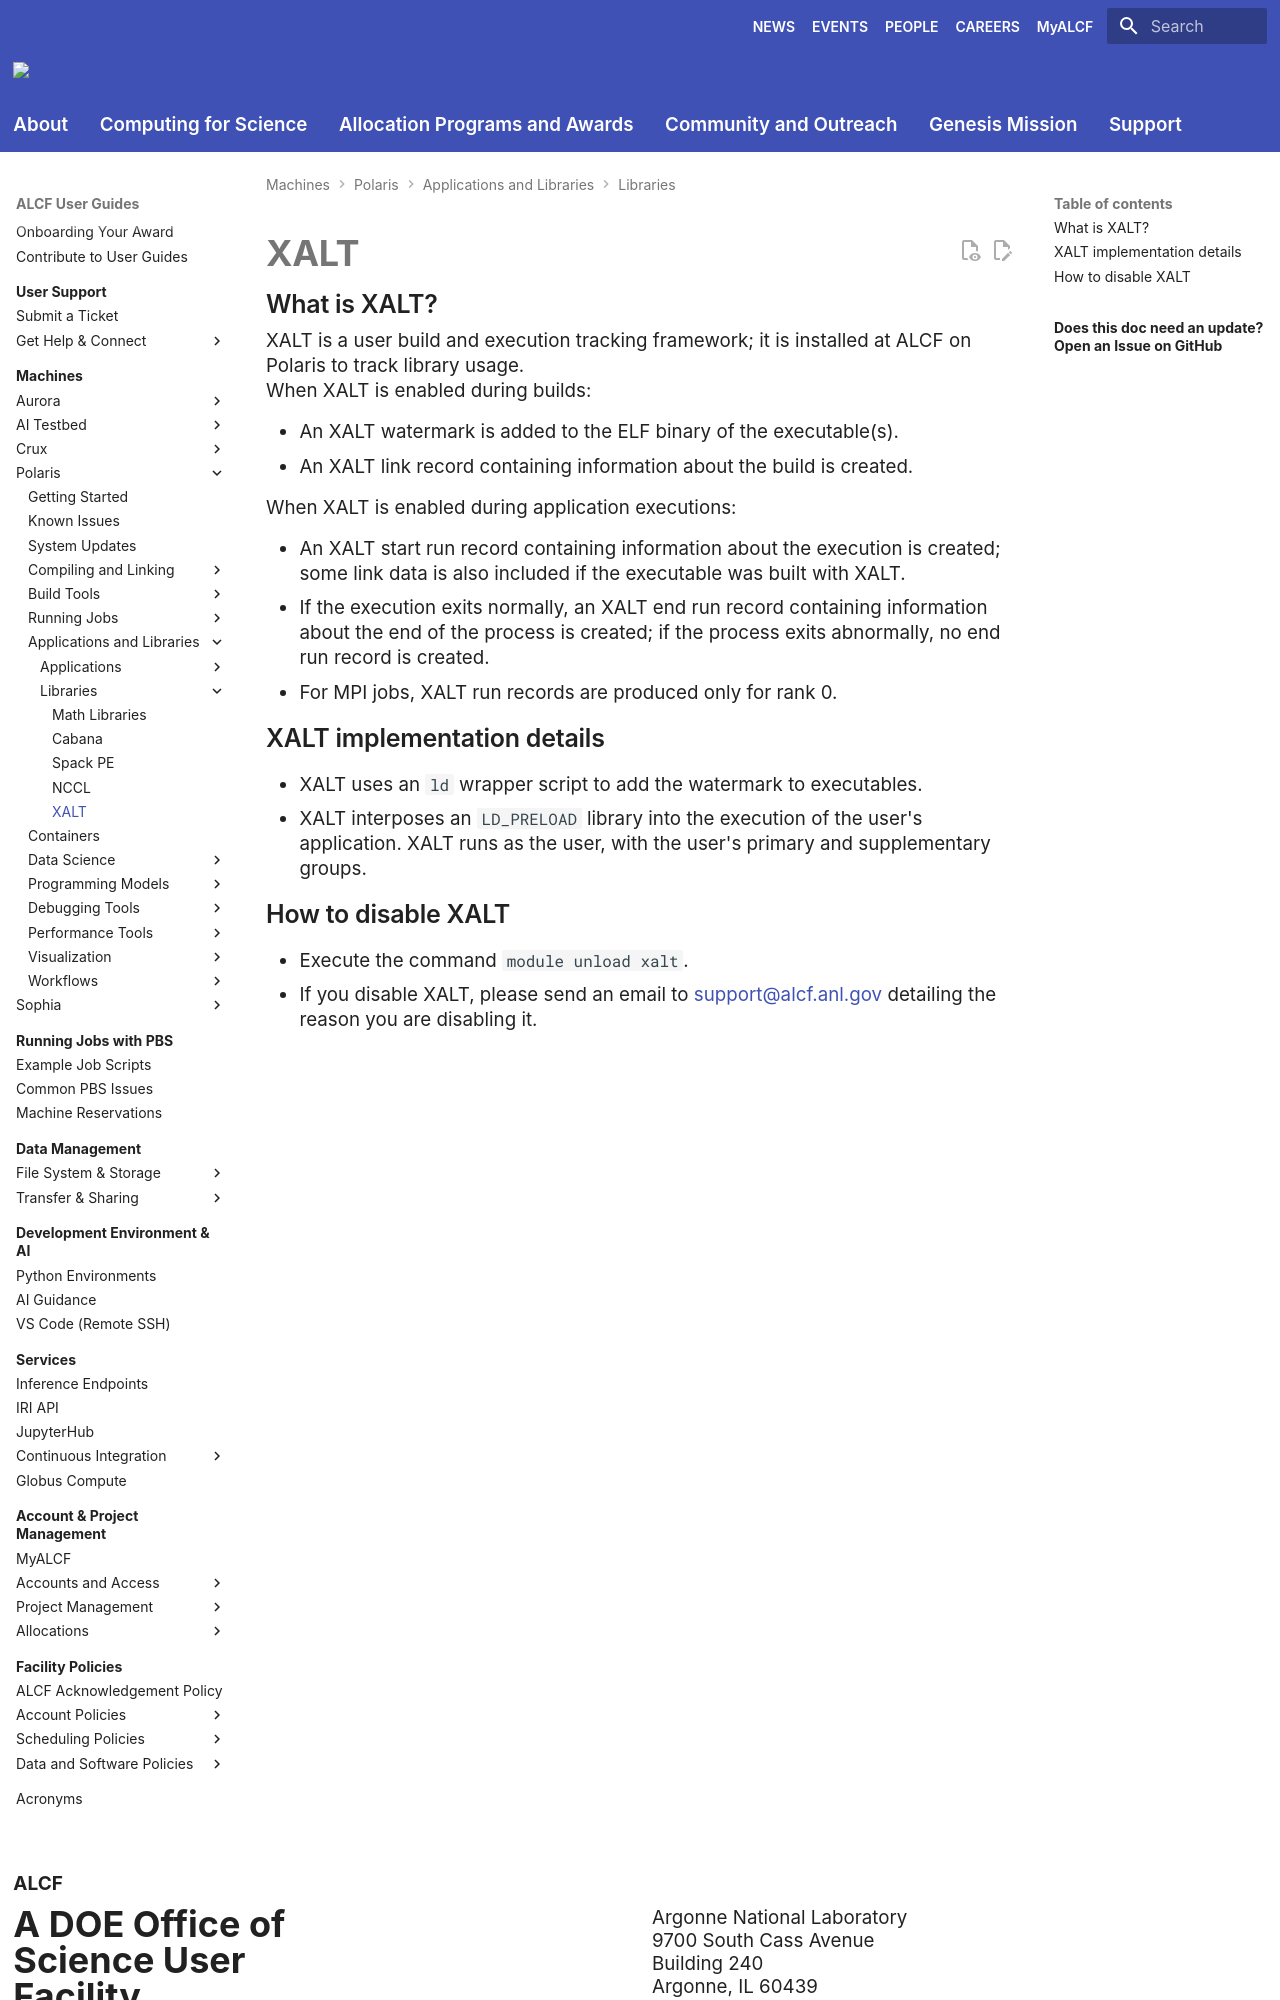

repository: argonne-lcf/user-guides · page: polaris/applications-and-libraries/libraries/xalt/index.html · generator: mkdocs

# XALT

## What is XALT?

XALT is a user build and execution tracking framework; it is installed at ALCF on Polaris to track library usage.

When XALT is enabled during builds:

- An XALT watermark is added to the ELF binary of the executable(s).
- An XALT link record containing information about the build is created.
  
When XALT is enabled during application executions:

- An XALT start run record containing information about the execution is created; some link data is also included if the executable was built with XALT.
- If the execution exits normally, an XALT end run record containing information about the end of the process is created; if the process exits abnormally, no end run record is created.
- For MPI jobs, XALT run records are produced only for rank 0.

## XALT implementation details

- XALT uses an `ld` wrapper script to add the watermark to executables.
- XALT interposes an `LD_PRELOAD` library into the execution of the user's application. XALT runs as the user, with the user's primary and supplementary groups.
